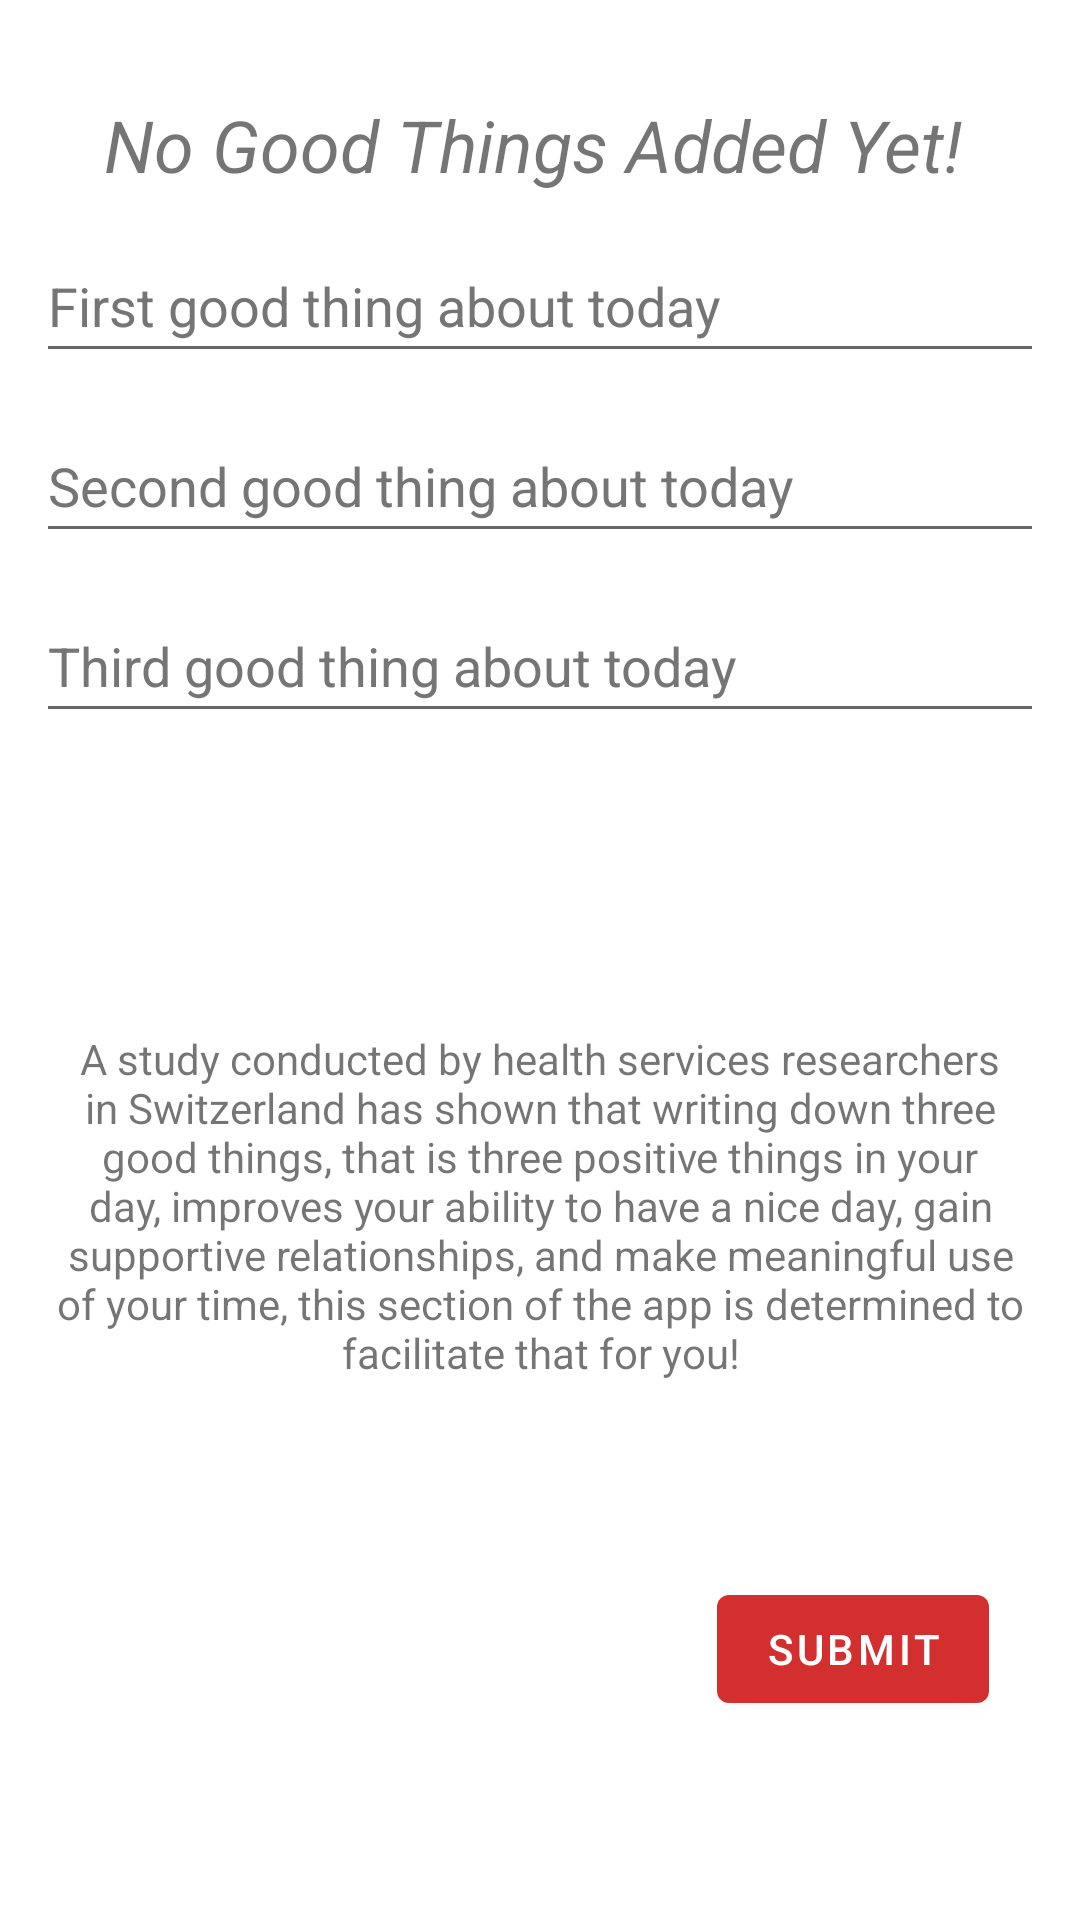

The Android layout XML behind this screen, and the referenced resources:
<!-- AndroidManifest.xml: application theme Theme.Moodr -->
<!-- res/layout/activity_three_good_things.xml -->
<?xml version="1.0" encoding="utf-8"?>
<androidx.constraintlayout.widget.ConstraintLayout xmlns:android="http://schemas.android.com/apk/res/android"
    xmlns:app="http://schemas.android.com/apk/res-auto"
    xmlns:tools="http://schemas.android.com/tools"
    android:layout_width="match_parent"
    android:layout_height="match_parent"
    tools:context=".threegoodthings.ThreeGoodThingsActivity">

    <TextView
        android:id="@+id/txtSubmission"
        android:layout_width="wrap_content"
        android:layout_height="wrap_content"
        android:layout_marginBottom="64dp"
        android:layout_marginEnd="150dp"
        android:layout_marginStart="150dp"
        android:layout_marginTop="32dp"
        android:text="@string/no_good_things_added_yet"
        android:textSize="24sp"
        android:textStyle="italic"
        app:layout_constraintBottom_toTopOf="@+id/edittxtThing1"
        app:layout_constraintEnd_toEndOf="parent"
        app:layout_constraintHorizontal_bias="0.511"
        app:layout_constraintStart_toStartOf="parent"
        app:layout_constraintTop_toTopOf="parent" />

    <EditText
        android:id="@+id/edittxtThing1"
        android:layout_width="match_parent"
        android:layout_height="wrap_content"
        android:layout_margin="12dp"
        android:layout_marginEnd="12dp"
        android:layout_marginStart="12dp"
        android:layout_marginTop="64dp"
        android:hint="@string/first_good_thing_about_today"
        android:importantForAutofill="no"
        android:inputType="text"
        android:maxLines="8"
        android:minHeight="48dp"
        android:textColorHint="#757575"
        app:layout_constraintEnd_toEndOf="parent"
        app:layout_constraintHorizontal_bias="0.0"
        app:layout_constraintStart_toStartOf="parent"
        app:layout_constraintTop_toBottomOf="@+id/txtSubmission" />

    <EditText
        android:id="@+id/edittxtThing2"
        android:layout_width="match_parent"
        android:layout_height="wrap_content"
        android:layout_margin="12dp"
        android:layout_marginEnd="12dp"
        android:layout_marginStart="12dp"
        android:layout_marginTop="64dp"
        android:hint="@string/second_good_thing_about_today"
        android:importantForAutofill="no"
        android:inputType="text"
        android:maxLines="8"
        android:minHeight="48dp"
        android:textColorHint="#757575"
        app:layout_constraintEnd_toEndOf="parent"
        app:layout_constraintHorizontal_bias="0.0"
        app:layout_constraintStart_toStartOf="parent"
        app:layout_constraintTop_toBottomOf="@+id/edittxtThing1" />

    <EditText
        android:id="@+id/edittxtThing3"
        android:layout_width="match_parent"
        android:layout_height="wrap_content"
        android:layout_margin="12dp"
        android:layout_marginEnd="12dp"
        android:layout_marginStart="12dp"
        android:layout_marginTop="68dp"
        android:hint="@string/third_good_thing_about_today"
        android:importantForAutofill="no"
        android:inputType="text"
        android:maxLines="8"
        android:minHeight="48dp"
        android:textColorHint="#757575"
        app:layout_constraintEnd_toEndOf="parent"
        app:layout_constraintHorizontal_bias="0.0"
        app:layout_constraintStart_toStartOf="parent"
        app:layout_constraintTop_toBottomOf="@+id/edittxtThing2" />

    <TextView
        android:id="@+id/txtTGTStudyText"
        android:layout_width="339dp"
        android:layout_height="252dp"
        android:gravity="center"
        android:text="@string/a_study_conducted"
        app:layout_constraintBottom_toBottomOf="parent"
        app:layout_constraintEnd_toEndOf="parent"
        app:layout_constraintStart_toStartOf="parent"
        app:layout_constraintTop_toBottomOf="@+id/edittxtThing3"
        app:layout_constraintVertical_bias="0.221" />

    <Button
        android:id="@+id/btnAddTGT"
        android:layout_width="wrap_content"
        android:layout_height="wrap_content"
        android:layout_margin="8dp"
        android:layout_marginBottom="128dp"
        android:layout_marginEnd="312dp"
        android:layout_marginStart="304dp"
        android:layout_marginTop="450dp"
        android:text="@string/submit"
        android:textColor="?attr/colorOnPrimary"
        app:layout_constraintBottom_toBottomOf="parent"
        app:layout_constraintEnd_toEndOf="parent"
        app:layout_constraintHorizontal_bias="0.912"
        app:layout_constraintStart_toStartOf="parent"
        app:layout_constraintTop_toBottomOf="@+id/edittxtThing3"
        app:layout_constraintVertical_bias="0.824" />

</androidx.constraintlayout.widget.ConstraintLayout>
<!-- resources referenced by this layout -->
<resources>
  <string name="a_study_conducted">A study conducted by health services researchers in Switzerland
          has shown that writing down three good things, that is three positive things in your day,
          improves your ability to have a nice day, gain supportive relationships, and make meaningful
          use of your time, this section of the app is determined to facilitate that for you!</string>
  <string name="first_good_thing_about_today">First good thing about today</string>
  <string name="no_good_things_added_yet">No Good Things Added Yet!</string>
  <string name="second_good_thing_about_today">Second good thing about today</string>
  <string name="submit">Submit</string>
  <string name="third_good_thing_about_today">Third good thing about today</string>
  <style name="Theme.Moodr" parent="Theme.MaterialComponents.DayNight.DarkActionBar">
          
          <item name="colorPrimary">@color/LightPrimary</item>
          <item name="colorPrimaryVariant">@color/LightPrimaryVariant</item>
          <item name="colorOnPrimary">@color/white</item>
          
          <item name="colorSecondary">@color/LightSecondary</item>
          <item name="colorSecondaryVariant">@color/LightSecondaryVariant</item>
          <item name="colorOnSecondary">@color/black</item>
          
          <item name="android:statusBarColor" tools:targetApi="l">?attr/colorPrimaryVariant</item>
          
          <item name="colorFeelingSad">@color/feelingSadLight</item>
          <item name="colorFeelingDown">@color/feelingDownLight</item>
          <item name="colorFeelingOkay">@color/feelingOkayLight</item>
          <item name="colorFeelingGood">@color/feelingGoodLight</item>
          <item name="colorFeelingHappy">@color/feelingHappyLight</item>
      </style>
  <color name="LightPrimary">#d32f2f</color>
  <color name="LightPrimaryVariant">#ff6659</color>
  <color name="white">#FFFFFFFF</color>
  <color name="LightSecondary">#ffc107</color>
  <color name="LightSecondaryVariant">#fff350</color>
  <color name="black">#FF000000</color>
  <color name="feelingSadLight">#B71C1C</color>
  <color name="feelingDownLight">#D84315</color>
  <color name="feelingOkayLight">#F57C00</color>
  <color name="feelingGoodLight">#FFB300</color>
  <color name="feelingHappyLight">#FDD835</color>
</resources>
